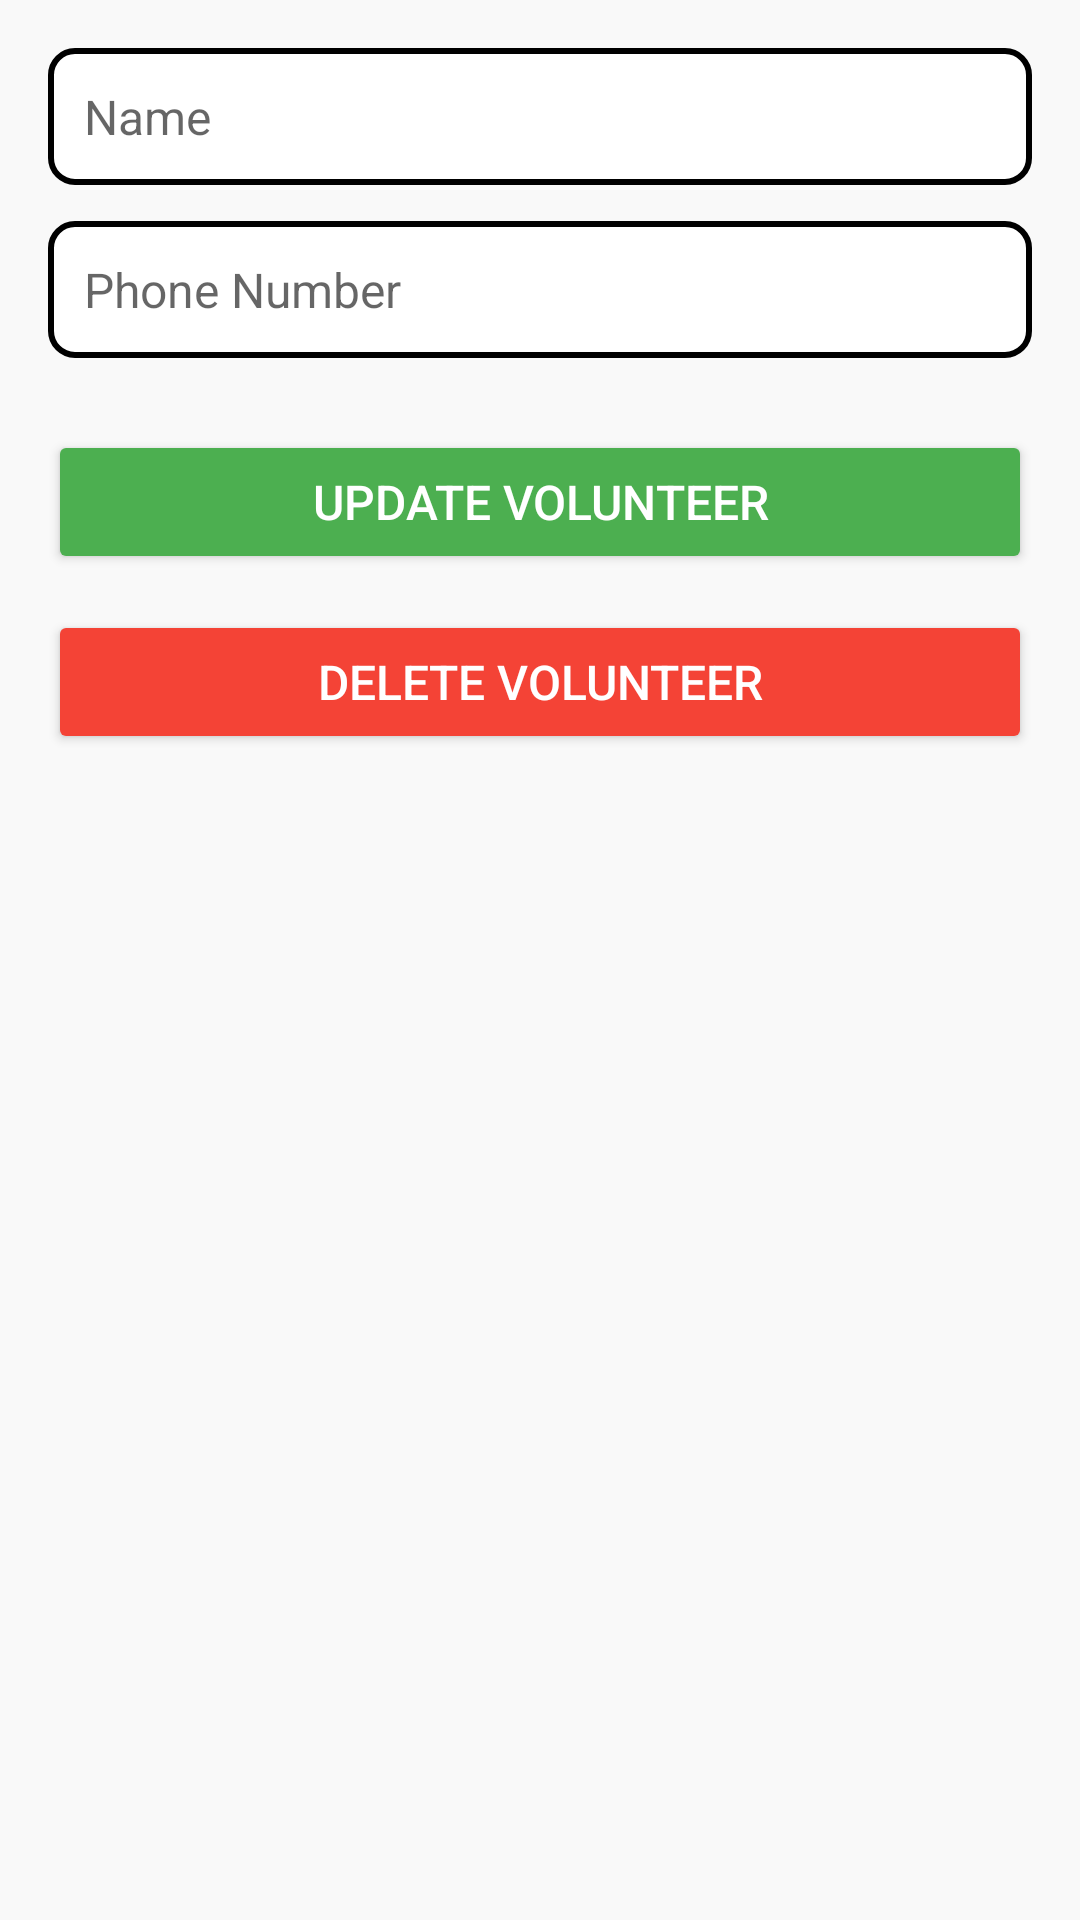

Layout XML and referenced resources for this Android screen:
<!-- AndroidManifest.xml: application theme Theme.ASM2 -->
<!-- res/layout/activity_edit_volunteer.xml -->
<LinearLayout xmlns:android="http://schemas.android.com/apk/res/android"
    android:layout_width="match_parent"
    android:layout_height="match_parent"
    android:orientation="vertical"
    android:background="#f9f9f9"
    android:padding="16dp">

    <EditText
        android:id="@+id/etEditVolunteerName"
        android:layout_width="match_parent"
        android:layout_height="wrap_content"
        android:hint="Name"
        android:background="@drawable/edittext_border"
        android:padding="12dp"
        android:textSize="16sp"
        android:textColor="#333333"
        android:layout_marginBottom="12dp" />

    <EditText
        android:id="@+id/etEditVolunteerPhone"
        android:layout_width="match_parent"
        android:layout_height="wrap_content"
        android:hint="Phone Number"
        android:background="@drawable/edittext_border"
        android:padding="12dp"
        android:textSize="16sp"
        android:textColor="#333333"
        android:inputType="phone"
        android:layout_marginBottom="24dp" />

    <Button
        android:id="@+id/btnUpdateVolunteer"
        android:layout_width="match_parent"
        android:layout_height="wrap_content"
        android:text="Update Volunteer"
        android:backgroundTint="#4CAF50"
        android:textColor="#FFFFFF"
        android:padding="12dp"
        android:layout_marginBottom="12dp"
        android:textSize="16sp" />

    <Button
        android:id="@+id/btnDeleteVolunteer"
        android:layout_width="match_parent"
        android:layout_height="wrap_content"
        android:text="Delete Volunteer"
        android:backgroundTint="#F44336"
        android:textColor="#FFFFFF"
        android:padding="12dp"
        android:textSize="16sp" />

</LinearLayout>
<!-- resources referenced by this layout -->
<resources>
  <!-- drawable edittext_border (drawable) -->
  <shape xmlns:android="http://schemas.android.com/apk/res/android">
      <solid android:color="@android:color/white" /> 
      <stroke
          android:width="2dp"
          android:color="@color/black" /> 
      <corners android:radius="8dp" /> 
      <padding
          android:left="8dp"
          android:right="8dp"
          android:top="8dp"
          android:bottom="8dp" /> 
  </shape>
  <style name="Theme.ASM2" parent="Theme.MaterialComponents.DayNight.DarkActionBar">
          
          <item name="colorPrimary">@color/red_700</item>
          <item name="colorPrimaryVariant">@color/purple_700</item>
          <item name="colorOnPrimary">@color/white</item>
          
          <item name="colorSecondary">@color/teal_200</item>
          <item name="colorSecondaryVariant">@color/teal_700</item>
          <item name="colorOnSecondary">@color/black</item>
          
          <item name="android:statusBarColor">?attr/colorPrimaryVariant</item>
          
      </style>
  <color name="black">#FF000000</color>
  <color name="red_700">#D32F2F</color>
  <color name="purple_700">#FF3700B3</color>
  <color name="white">#FFFFFFFF</color>
  <color name="teal_200">#FF03DAC5</color>
  <color name="teal_700">#FF018786</color>
</resources>
